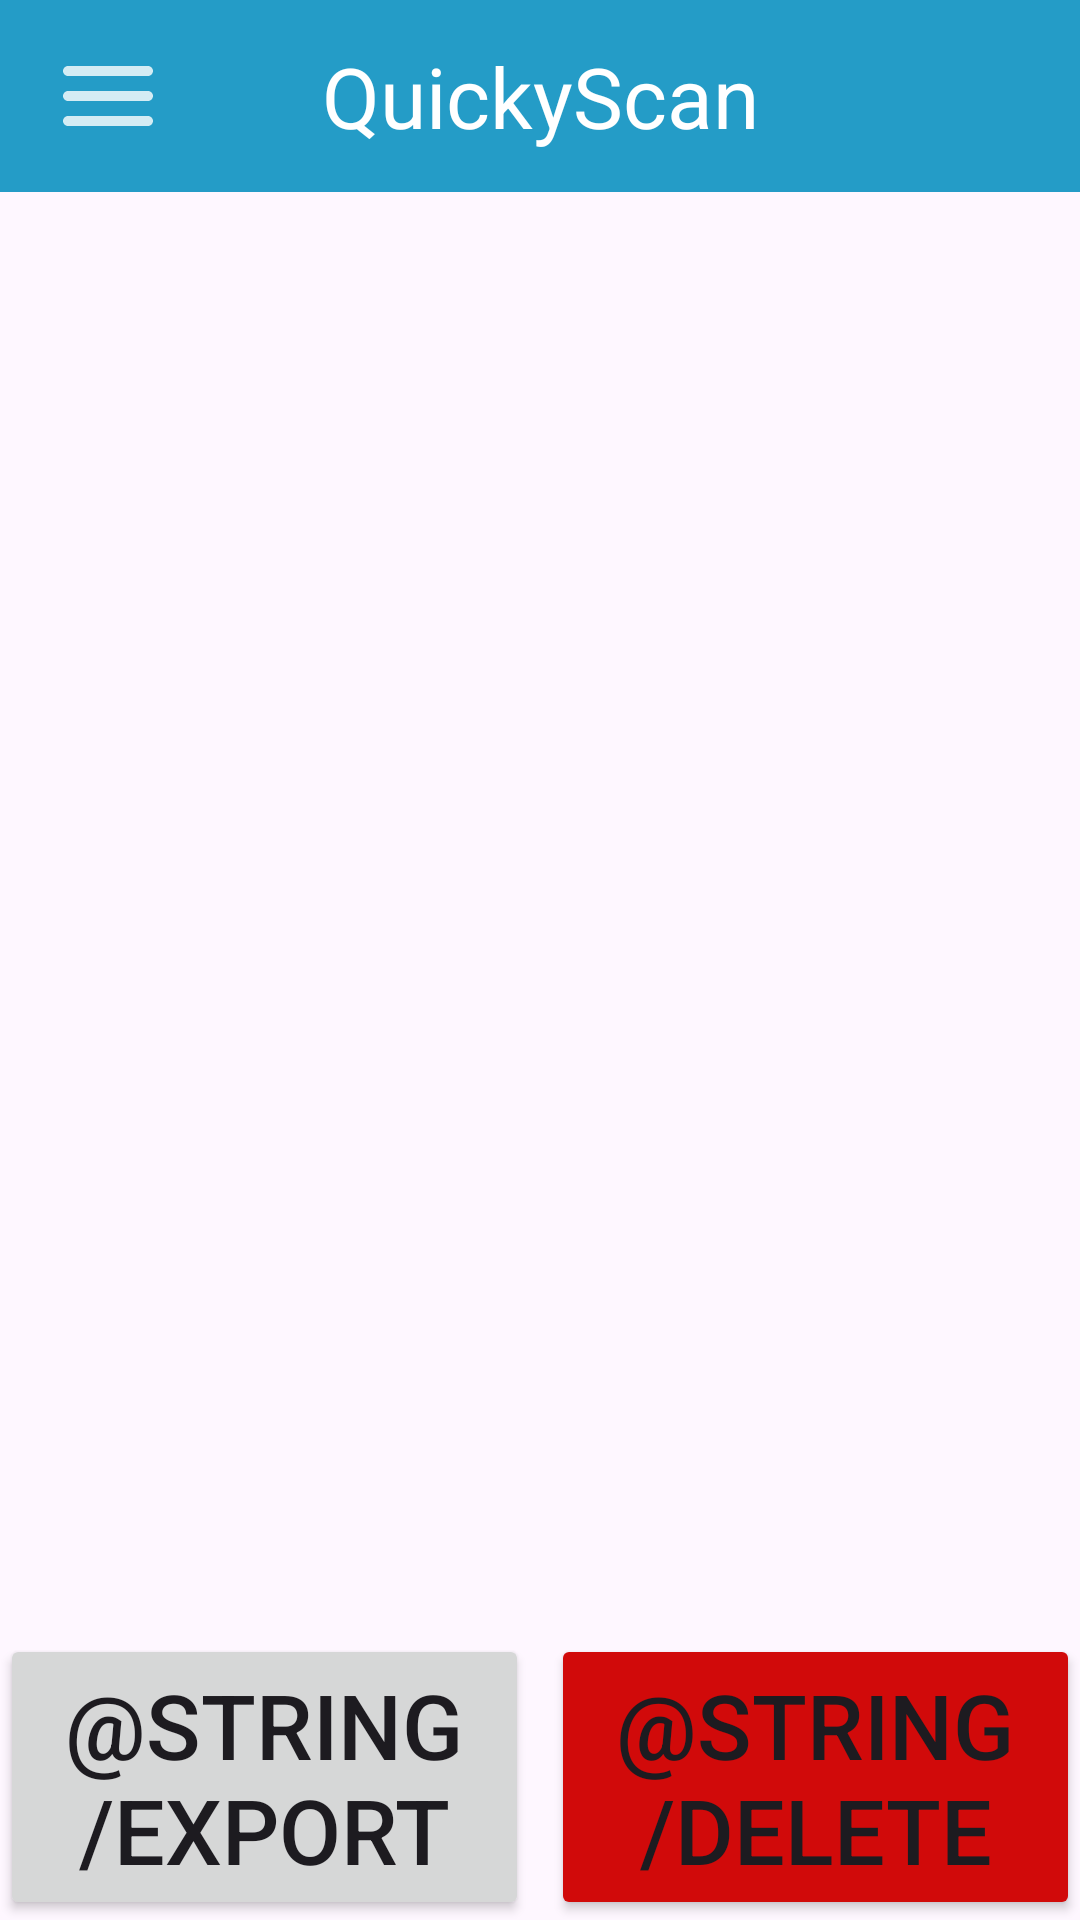

Layout XML and referenced resources for this Android screen:
<!-- AndroidManifest.xml: application theme Theme.QuickyScan -->
<!-- res/layout/files_layout.xml -->
<?xml version="1.0" encoding="utf-8"?>
<androidx.constraintlayout.widget.ConstraintLayout xmlns:android="http://schemas.android.com/apk/res/android"
    xmlns:app="http://schemas.android.com/apk/res-auto"
    xmlns:tools="http://schemas.android.com/tools"
    android:layout_width="match_parent"
    android:layout_height="match_parent">

    <androidx.appcompat.widget.Toolbar
        android:id="@+id/toolbar"
        android:layout_width="0dp"
        android:layout_height="wrap_content"
        android:background="@color/toolbar"
        android:minHeight="?attr/actionBarSize"
        android:theme="?attr/actionBarTheme"
        app:layout_constraintEnd_toEndOf="parent"
        app:layout_constraintStart_toStartOf="parent"
        app:layout_constraintTop_toTopOf="parent" />

    <TextView
        android:id="@+id/textView2"
        android:layout_width="0dp"
        android:layout_height="wrap_content"
        android:gravity="center"
        android:text="QuickyScan"
        android:textColor="@color/white"
        android:textSize="28sp"
        app:layout_constraintBottom_toBottomOf="@+id/toolbar"
        app:layout_constraintEnd_toEndOf="parent"
        app:layout_constraintStart_toStartOf="parent"
        app:layout_constraintTop_toTopOf="@+id/toolbar" />

    <androidx.recyclerview.widget.RecyclerView
        android:id="@+id/rvSavedFiles"
        android:layout_width="match_parent"
        android:layout_height="0dp"
        app:layout_constraintBottom_toTopOf="@+id/button5"
        app:layout_constraintEnd_toEndOf="parent"
        app:layout_constraintStart_toStartOf="parent"
        app:layout_constraintTop_toBottomOf="@+id/toolbar" />

    <Button
        android:id="@+id/button4"
        android:layout_width="0dp"
        android:layout_height="wrap_content"
        android:text="@string/export"
        android:textSize="30sp"
        app:layout_constraintBottom_toBottomOf="parent"
        app:layout_constraintStart_toStartOf="parent"
        app:layout_constraintWidth_percent="0.49"/>

    <Button
        android:id="@+id/button5"
        android:layout_width="0dp"
        android:layout_height="wrap_content"
        android:text="@string/delete"
        android:textSize="30sp"
        android:backgroundTint="#d10a0a"
        app:layout_constraintBottom_toBottomOf="parent"
        app:layout_constraintEnd_toEndOf="parent"
        app:layout_constraintWidth_percent="0.49" />

    <ImageButton
        android:id="@+id/show_menu"
        android:layout_width="wrap_content"
        android:layout_height="wrap_content"
        android:layout_marginLeft="16dp"
        android:background="@null"
        app:layout_constraintBottom_toBottomOf="@+id/textView2"
        app:layout_constraintStart_toStartOf="parent"
        app:layout_constraintTop_toTopOf="@+id/textView2"
        app:srcCompat="@drawable/ic_menu" />
</androidx.constraintlayout.widget.ConstraintLayout>
<!-- resources referenced by this layout -->
<resources>
  <color name="toolbar">#249cc7</color>
  <color name="white">#FFFFFFFF</color>
  <!-- drawable ic_menu (drawable-anydpi) -->
  <vector xmlns:android="http://schemas.android.com/apk/res/android"
      android:width="40dp"
      android:height="40dp"
      android:viewportWidth="24"
      android:viewportHeight="24"
      android:tint="#FFFFFF"
      android:alpha="0.8">
    <path
        android:fillColor="@android:color/white"
        android:pathData="M4,18h16c0.55,0 1,-0.45 1,-1s-0.45,-1 -1,-1L4,16c-0.55,0 -1,0.45 -1,1s0.45,1 1,1zM4,13h16c0.55,0 1,-0.45 1,-1s-0.45,-1 -1,-1L4,11c-0.55,0 -1,0.45 -1,1s0.45,1 1,1zM3,7c0,0.55 0.45,1 1,1h16c0.55,0 1,-0.45 1,-1s-0.45,-1 -1,-1L4,6c-0.55,0 -1,0.45 -1,1z"/>
  </vector>
  <style name="Theme.QuickyScan" parent="Base.Theme.QuickyScan" />
  <style name="Base.Theme.QuickyScan" parent="Theme.Material3.DayNight.NoActionBar">
          
          
      </style>
</resources>
